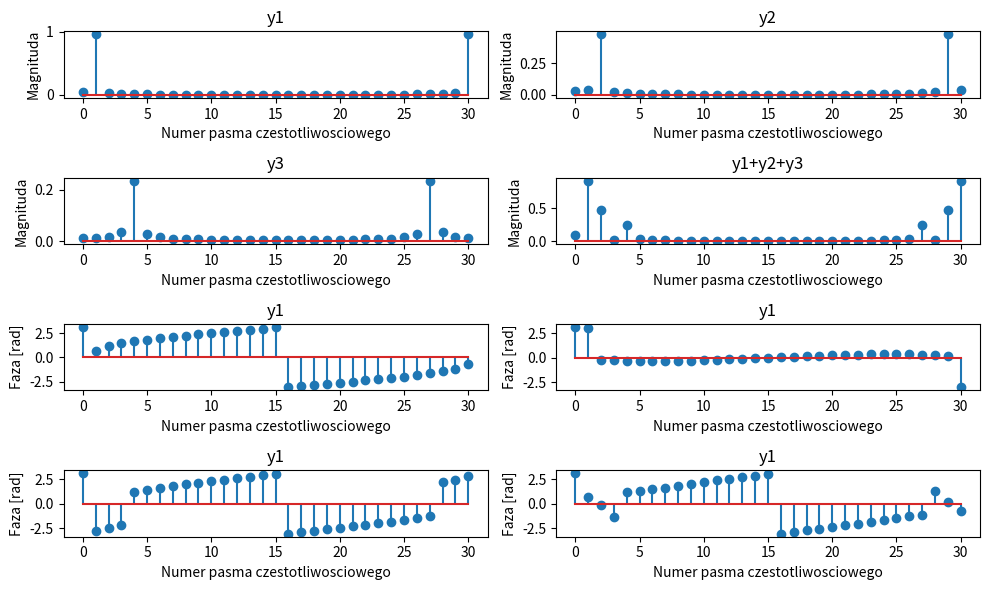

This chart was generated by the following Python code:
import numpy as np
import matplotlib.pyplot as plt

# A = 1
# f = 1000
# T = 1 / f
# N = 32
# t = np.linspace(0, T, N, endpoint=False)
# y = A * np.sin(2 * np.pi * f * t)
# plt.figure(figsize=(12,8))
#
# Re = np.real(y)
# plt.subplot(3,2,1)
# plt.stem(Re)
# #plt.stem(freq)
#
# plt.xlabel('Numer probki')
# plt.ylabel('Amplituda')
# plt.title('Re(y)')
#
# plt.subplot(3,2,2)
# plt.axis((0, N, -1, 0.05))
# plt.title("Im(y)")
# plt.xlabel("Numer Próbki")
# plt.ylabel("Amplituda")
# Im = np.imag(y)
# plt.stem(Im)
#
# fft = np.fft.fft(y) * 2/N
# Re_fft = np.real(fft)
# plt.subplot(3,2,3)
# plt.stem(Re_fft)
# plt.axis((0,N,-1,1))
# plt.title("Re(fft(y))")
# plt.xlabel("Numer pasma czestotliwosciowego")
# plt.ylabel("Amplituda")
#
# Im_fft = np.imag(fft)
# plt.subplot(3,2,4)
# plt.stem(Im_fft)
# plt.axis((0,N,-1,1))
# plt.title("Im(fft(y))")
# plt.xlabel("Numer pasma czestotliwosciowego")
# plt.ylabel("Amplituda")
#
# Modul = np.abs(fft)
# plt.subplot(3,2,5)
# plt.stem(Modul)
# plt.axis((0,N,0,1))
# plt.title("Modul(fft(y))")
# plt.xlabel("Numer pasma czestotliwosciowego")
# plt.ylabel("Magnituda")
#
# kat = np.angle(fft)
# plt.subplot(3,2,6)
# plt.stem(kat)
# plt.title("Phase(fft(y))")
# plt.xlabel("Numer pasma czestotliwosciowego")
# plt.ylabel("Faza[rad]")
#
# plt.tight_layout()
# plt.show()

#zad2
N = 32
n = np.arange(0,N-1)
y1 = np.cos(2*np.pi*n/N + np.pi/4)
y2 = 0.5*np.cos(4*np.pi*n/N)
y3 = 0.25*np.cos(8*np.pi*n/N+np.pi/2)
plt.figure(figsize=(10, 6))
# plt.plot(n, y1, label='y1 = np.cos(2*np.pi*n/N + np.pi/4)', color='red')
# plt.plot(n, y2, label='y2 = 0.5*np.cos(4*np.pi*n/N)', color='green')
# plt.plot(n, y3, label='y3 = 0.25*cos(8*np.pi*n/N+np.pi/2)', color='blue')
#
# plt.xlabel('n')
# plt.ylabel('Amplituda')
# plt.title('Trzy różne sygnały')
# plt.legend()
# plt.grid(True)

fft1 = np.fft.fft(y1) *2/N
fft2 = np.fft.fft(y2) *2/N
fft3 = np.fft.fft(y3) *2/N
modul1 = np.abs(fft1)
modul2 = np.abs(fft2)
modul3 = np.abs(fft3)
modul4 = np.abs(fft1+fft2+fft3)
plt.subplot(4,2,1)
plt.title("y1")
plt.xlabel("Numer pasma czestotliwosciowego")
plt.ylabel("Magnituda")
plt.stem(modul1)
plt.subplot(4,2,2)
plt.title("y2")
plt.xlabel("Numer pasma czestotliwosciowego")
plt.ylabel("Magnituda")
plt.stem(modul2)
plt.subplot(4,2,3)
plt.title("y3")
plt.xlabel("Numer pasma czestotliwosciowego")
plt.ylabel("Magnituda")
plt.stem(modul3)
plt.subplot(4,2,4)
plt.title("y1+y2+y3")
plt.xlabel("Numer pasma czestotliwosciowego")
plt.ylabel("Magnituda")
plt.stem(modul4)

angle1 = np.angle(fft1)
angle2 = np.angle(fft2)
angle3 = np.angle(fft3)
angle4 = np.angle(fft1+fft2+fft3)

plt.subplot(4,2,5)
plt.title("y1")
plt.xlabel("Numer pasma czestotliwosciowego")
plt.ylabel("Faza [rad]")
plt.stem(angle1)

plt.subplot(4,2,6)
plt.title("y1")
plt.xlabel("Numer pasma czestotliwosciowego")
plt.ylabel("Faza [rad]")
plt.stem(angle2)

plt.subplot(4,2,7)
plt.title("y1")
plt.xlabel("Numer pasma czestotliwosciowego")
plt.ylabel("Faza [rad]")
plt.stem(angle3)

plt.subplot(4,2,8)
plt.title("y1")
plt.xlabel("Numer pasma czestotliwosciowego")
plt.ylabel("Faza [rad]")
plt.stem(angle4)

plt.tight_layout()
plt.show()

